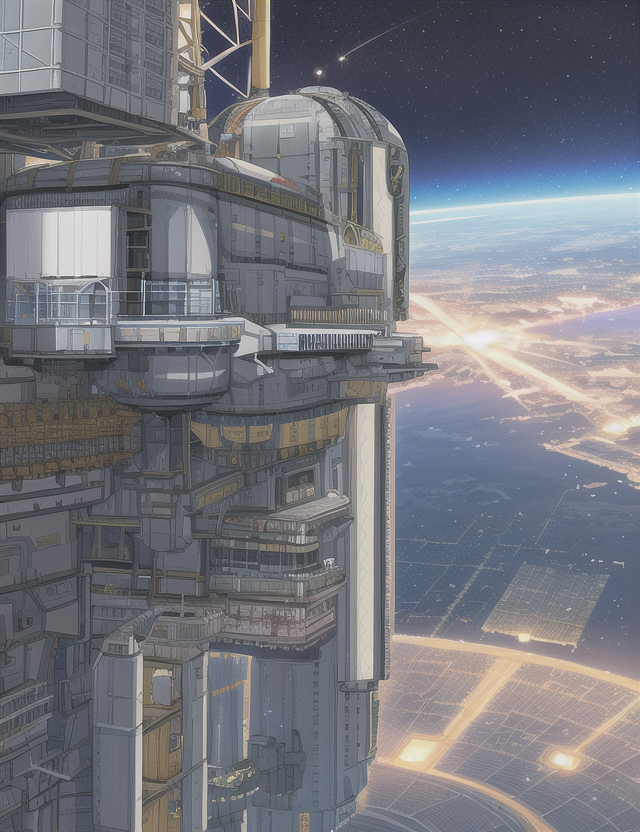
Generation parameters embedded in this image by AUTOMATIC1111 Stable Diffusion web UI or a fork of it (Forge, ...) (PNG 'parameters' text chunk):
high quality, intricate, vivid, outer_space, space station, ruins
Negative prompt: bad anatomy, extra digits, bad hands, ((extra limbs:1.2)), deformation, (((deformed))), disfigured, mutilated, smudged,
bad quality, horrible quality, worse quality, worst quality, ugly, normal quality, low res, error, missing, cropped, bad,
fused feet, fused fingers, bad quality hands, low res hands, worst quality hands, (((fused limbs))), ((extra boobs)),
more than two hands, more than two arms, more than two legs, more than two boobs, splitting limbs, extra nipples,
((text, username, watermark, signature)),extra legs, more than two phones
Steps: 35, Sampler: Euler, CFG scale: 7, Seed: 635535562, Size: 640x832, Model hash: 1a7df6b8